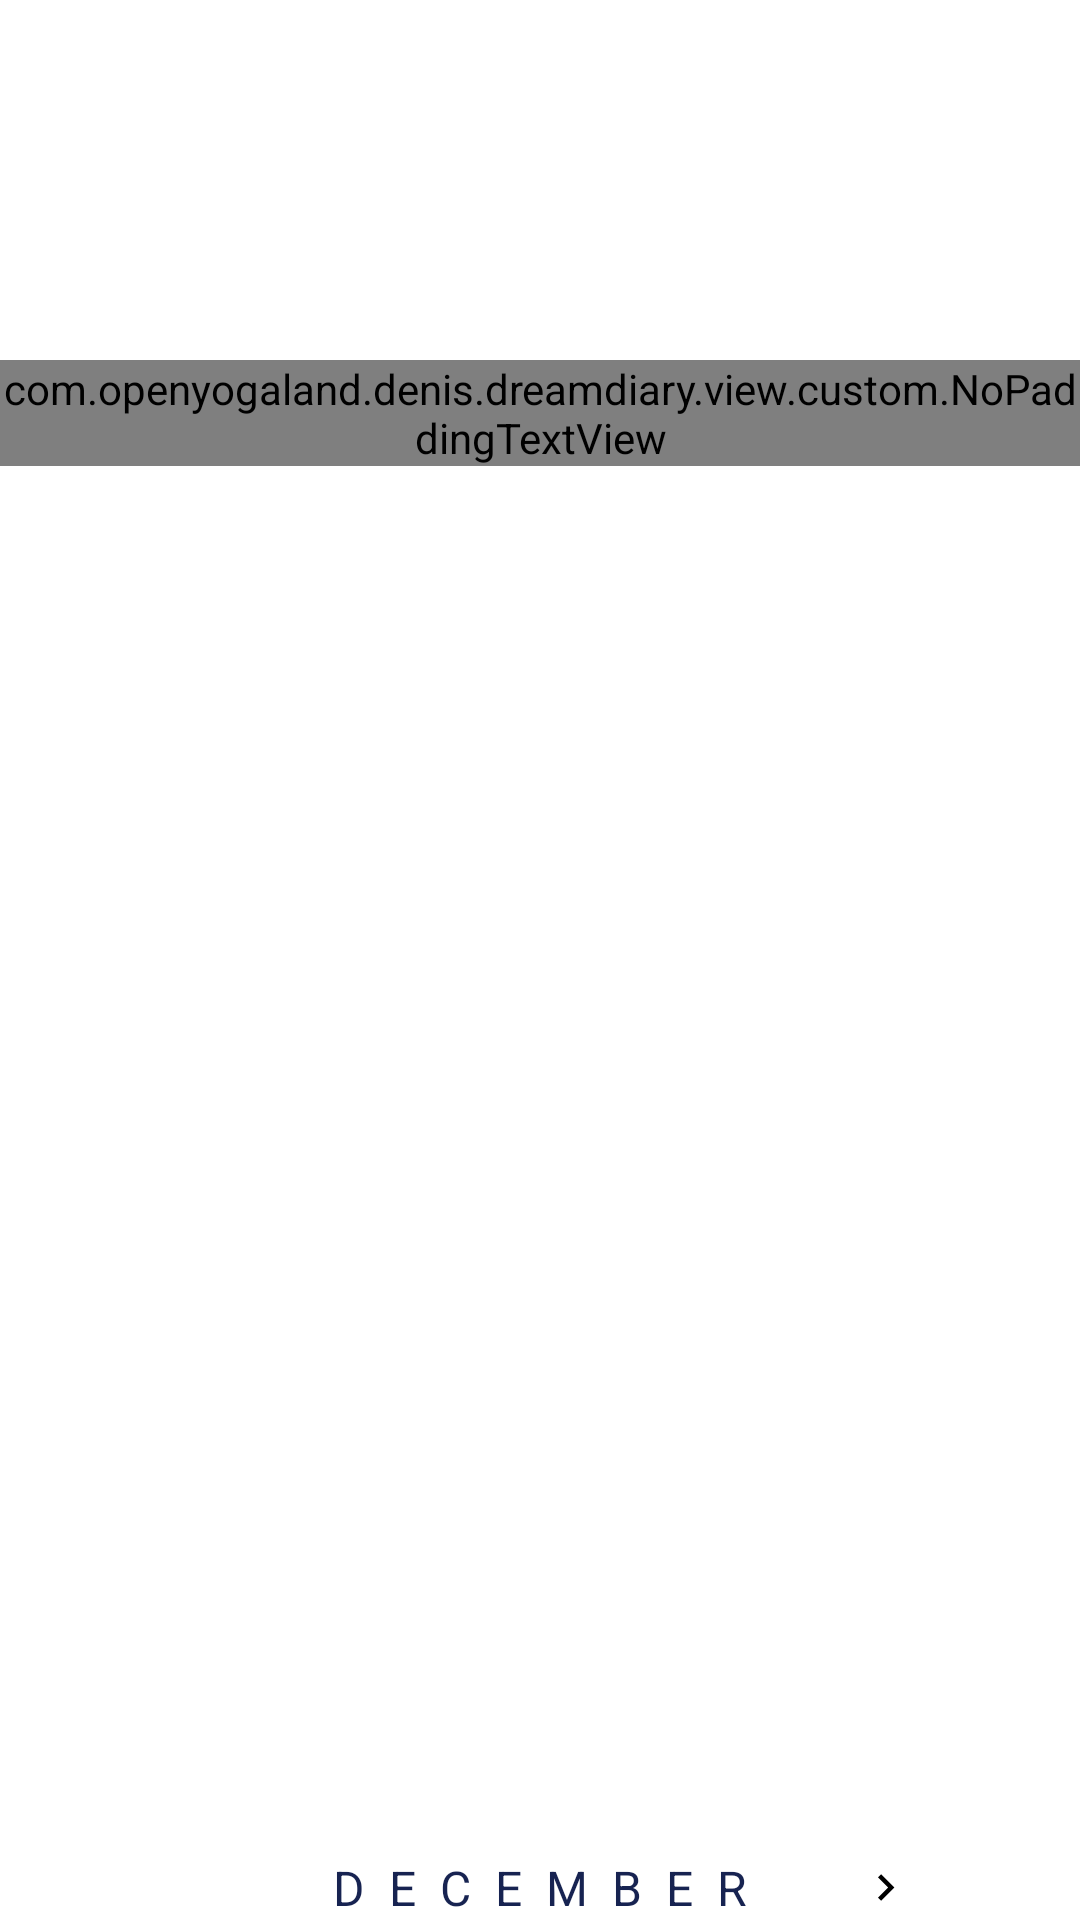

Android layout source for this screen:
<!-- AndroidManifest.xml: application theme DreamDiary -->
<!-- res/layout/include_toolbar_layout.xml -->
<?xml version="1.0" encoding="utf-8"?>
<androidx.constraintlayout.widget.ConstraintLayout
  xmlns:android="http://schemas.android.com/apk/res/android"
  xmlns:app="http://schemas.android.com/apk/res-auto"
  xmlns:tools="http://schemas.android.com/tools"
  android:layout_width="match_parent"
  android:layout_height="match_parent">
  
  
  <androidx.appcompat.widget.Toolbar
    android:id="@+id/toolbar"
    android:layout_width="match_parent"
    android:layout_height="wrap_content"
    android:gravity="center"
    android:paddingStart="0dp"
    android:paddingLeft="0dp"
    android:paddingEnd="48dp"
    android:paddingRight="48dp"
    android:visibility="invisible"
    app:layout_constraintEnd_toEndOf="parent"
    app:layout_constraintStart_toStartOf="parent"
    app:layout_constraintTop_toTopOf="parent"
    app:popupTheme="@style/ThemeOverlay.MaterialComponents.Light"
    app:theme="@style/ThemeOverlay.MaterialComponents.Dark.ActionBar">
    
    <androidx.appcompat.widget.AppCompatTextView
      android:id="@+id/titleTextView"
      android:layout_width="match_parent"
      android:layout_height="wrap_content"
      android:drawablePadding="8dp"
      android:gravity="center"
      android:textSize="20sp"
      app:drawableLeftCompat="@drawable/arrow_left"
      app:drawableStartCompat="@drawable/arrow_left"
      app:fontFamily="sans-serif-black"
      tools:text="@string/day_title"
      tools:textColor="@color/white" />
  
  </androidx.appcompat.widget.Toolbar>
  
  
  
  
  <androidx.appcompat.widget.AppCompatImageView
    android:id="@+id/previousDayImageView"
    android:layout_width="0dp"
    android:layout_height="48dp"
    android:tint="@color/white"
    app:layout_constraintBottom_toBottomOf="@id/dateTextView"
    app:layout_constraintEnd_toStartOf="@id/dateTextView"
    app:layout_constraintStart_toStartOf="parent"
    app:layout_constraintTop_toTopOf="@id/dateTextView"
    app:srcCompat="@drawable/arrow_left_narrow"
    app:tint="@color/white" />
  
  
  
  <com.openyogaland.denis.dreamdiary.view.custom.NoPaddingTextView
    android:id="@+id/dateTextView"
    android:layout_width="wrap_content"
    android:layout_height="wrap_content"
    android:layout_marginTop="64dp"
    android:text="31"
    android:textColor="@color/white"
    android:textSize="120sp"
    android:textStyle="normal"
    app:fontFamily="sans-serif-light"
    app:layout_constraintEnd_toEndOf="parent"
    app:layout_constraintStart_toStartOf="parent"
    app:layout_constraintTop_toBottomOf="@+id/toolbar" />
  
  
  
  <androidx.appcompat.widget.AppCompatImageView
    android:id="@+id/nextDayImageView"
    android:layout_width="0dp"
    android:layout_height="48dp"
    android:tint="@color/white"
    app:layout_constraintBottom_toBottomOf="@id/dateTextView"
    app:layout_constraintEnd_toEndOf="parent"
    app:layout_constraintStart_toEndOf="@id/dateTextView"
    app:layout_constraintTop_toTopOf="@id/dateTextView"
    app:srcCompat="@drawable/arrow_right_narrow"
    app:tint="@color/white" />
  
  
  
  <androidx.appcompat.widget.AppCompatTextView
    android:id="@+id/ofMonthTextView"
    android:layout_width="wrap_content"
    android:layout_height="wrap_content"
    android:layout_marginTop="10dp"
    android:text="ноября, "
    android:textColor="@color/white"
    android:textSize="16sp"
    android:textStyle="normal"
    app:fontFamily="sans-serif"
    app:layout_constraintEnd_toStartOf="@id/weekDayTextView"
    app:layout_constraintHorizontal_chainStyle="packed"
    app:layout_constraintStart_toStartOf="parent"
    app:layout_constraintTop_toBottomOf="@+id/dateTextView" />
  
  
  
  <androidx.appcompat.widget.AppCompatTextView
    android:id="@+id/weekDayTextView"
    android:layout_width="wrap_content"
    android:layout_height="wrap_content"
    android:layout_marginTop="10dp"
    android:text=" четверг"
    android:textColor="@color/white"
    android:textSize="16sp"
    android:textStyle="normal"
    app:fontFamily="sans-serif"
    app:layout_constraintEnd_toEndOf="parent"
    app:layout_constraintHorizontal_chainStyle="packed"
    app:layout_constraintStart_toEndOf="@+id/ofMonthTextView"
    app:layout_constraintTop_toBottomOf="@+id/dateTextView" />
  
  
  
  <androidx.appcompat.widget.AppCompatTextView
    android:id="@+id/moonPhaseTextView"
    android:layout_width="wrap_content"
    android:layout_height="wrap_content"
    android:text="1-я фаза. Новолуние"
    android:textColor="@color/white"
    android:textSize="12sp"
    android:textStyle="normal"
    app:fontFamily="sans-serif"
    app:layout_constraintBottom_toTopOf="@id/monthLabelTextView"
    app:layout_constraintEnd_toEndOf="parent"
    app:layout_constraintStart_toStartOf="parent"
    app:layout_constraintTop_toBottomOf="@+id/ofMonthTextView" />
  
  
  
  <androidx.appcompat.widget.AppCompatImageView
    android:id="@+id/addDayButtonImageView"
    android:layout_width="100dp"
    android:layout_height="32dp"
    android:layout_margin="28dp"
    app:srcCompat="@drawable/white_oval"
    app:layout_constraintStart_toStartOf="parent"
    app:layout_constraintEnd_toStartOf="@id/addDreamButtonImageView"
    app:layout_constraintTop_toBottomOf="@id/moonPhaseTextView"/>
  
  
  
  
  
  
  <androidx.appcompat.widget.AppCompatImageView
    android:id="@+id/addDreamButtonImageView"
    android:layout_width="100dp"
    android:layout_height="32dp"
    android:layout_margin="28dp"
    app:srcCompat="@drawable/white_oval"
    app:layout_constraintEnd_toEndOf="parent"
    app:layout_constraintStart_toEndOf="@id/addDayButtonImageView"
    app:layout_constraintTop_toBottomOf="@id/moonPhaseTextView"/>
  
  
  
  
  
  
  
  
  <androidx.appcompat.widget.AppCompatImageView
    android:id="@+id/previousMonthImageView"
    android:layout_width="wrap_content"
    android:layout_height="0dp"
    android:layout_margin="2dp"
    android:tint="@color/black"
    app:layout_constraintBottom_toBottomOf="@id/monthLabelTextView"
    app:layout_constraintEnd_toStartOf="@id/monthLabelTextView"
    app:layout_constraintTop_toTopOf="@id/monthLabelTextView"
    app:srcCompat="@drawable/arrow_left"
    app:tint="@color/black" />
  
  
  <androidx.appcompat.widget.AppCompatTextView
    android:id="@+id/monthLabelTextView"
    android:layout_width="wrap_content"
    android:layout_height="wrap_content"
    android:layout_margin="0dp"
    android:layout_weight="1"
    android:gravity="center_vertical|start"
    android:letterSpacing="0.5"
    android:paddingStart="30dp"
    android:paddingLeft="30dp"
    android:paddingEnd="30dp"
    android:paddingRight="30dp"
    android:text="@string/december"
    android:textColor="@color/colorPrimary"
    android:textSize="16sp"
    android:textStyle="normal"
    app:fontFamily="sans-serif"
    app:layout_constraintBottom_toBottomOf="parent"
    app:layout_constraintEnd_toEndOf="parent"
    app:layout_constraintStart_toStartOf="parent" />
  
  <androidx.appcompat.widget.AppCompatImageView
    android:id="@+id/nextMonthImageView"
    android:layout_width="wrap_content"
    android:layout_height="0dp"
    android:layout_margin="2dp"
    android:tint="@color/black"
    app:layout_constraintBottom_toBottomOf="@id/monthLabelTextView"
    app:layout_constraintStart_toEndOf="@id/monthLabelTextView"
    app:layout_constraintTop_toTopOf="@id/monthLabelTextView"
    app:srcCompat="@drawable/arrow_right"
    app:tint="@color/black" />
  
  

</androidx.constraintlayout.widget.ConstraintLayout>
<!-- resources referenced by this layout -->
<resources>
  <color name="black">#000</color>
  <color name="colorPrimary">#172351</color>
  <color name="white">#fff</color>
  <!-- drawable arrow_left_narrow (drawable) -->
  <?xml version="1.0" encoding="utf-8"?>
  <vector
    xmlns:android="http://schemas.android.com/apk/res/android"
    android:width="19.54dp"
    android:height="37dp"
    android:viewportWidth="19.54"
    android:viewportHeight="37"
    >
    
    <path
      android:fillColor="@color/white"
      android:pathData="M19.54,0 L16.54,0 L0,18.5 L16.54,37 L19.54,37 L3,18.5 Z"
      />
    
  </vector>
  <!-- drawable arrow_right (drawable) -->
  <vector xmlns:android="http://schemas.android.com/apk/res/android"
          android:width="20dp"
          android:height="20dp"
          android:viewportWidth="24.0"
          android:viewportHeight="24.0">
      <path
          android:fillColor="@color/stress_color"
          android:pathData="M10,6L8.59,7.41 13.17,12l-4.58,4.59L10,18l6,-6z"/>
  </vector>
  <!-- drawable arrow_right_narrow (drawable) -->
  <?xml version="1.0" encoding="utf-8"?>
  <vector
    xmlns:android="http://schemas.android.com/apk/res/android"
    android:width="19.54dp"
    android:height="37dp"
    android:viewportWidth="19.54"
    android:viewportHeight="37">
    
    <path
      android:fillColor="@color/white"
      android:pathData="M0,0 L3,0 L19.54,18.5 L3,37 L0,37 L16.54,18.5 Z" />
  
  </vector>
  <!-- drawable white_oval (drawable) -->
  <?xml version="1.0" encoding="utf-8"?>
  <layer-list
    xmlns:android="http://schemas.android.com/apk/res/android">
    
    <item android:id="@+id/ovalBackground">
      <shape android:shape="rectangle">
        <solid android:color="@color/white"/>
        <corners android:radius="50dp" />
        <size
          android:width="100dp"
          android:height="32dp" />
      </shape>
    </item>
  </layer-list>
  <string name="day_title">Day record</string>
  <string name="december">DECEMBER</string>
  <style name="DreamDiary" parent="Theme.MaterialComponents.Light.NoActionBar">
      <item name="colorPrimary">@color/colorPrimary</item>
      <item name="colorPrimaryDark">@color/colorPrimaryDark</item>
      <item name="colorAccent">@color/colorAccent</item>
    </style>
  <color name="stress_color">@color/colorAccent</color>
  <color name="colorPrimaryDark">#172351</color>
  <color name="colorAccent">#16ABF8</color>
</resources>
